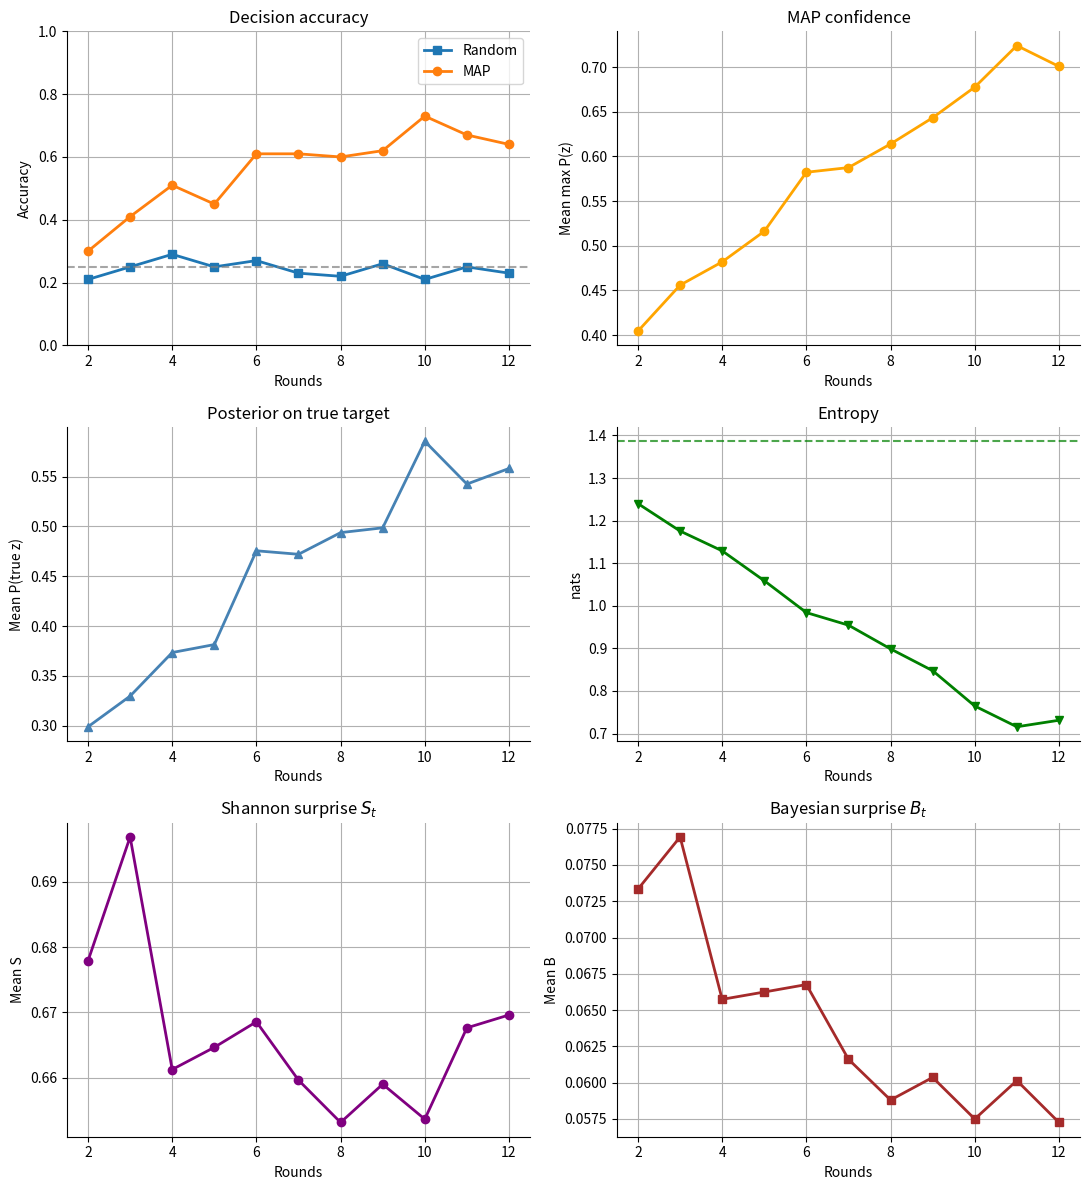

Source code (Python):
# %%
import numpy as np, matplotlib.pyplot as plt

# ----- hyper-parameters ----------------------------------------------------
K, P_T, P_F = 4, 0.9, 0.5           # locations, hit-rate, false-alarm
N_TRIALS, ROUNDS = 100, np.arange(2, 13)
rng = np.random.default_rng(42)


class TemporalReasoningEnvironment:
    def __init__(self, k, p_t, p_f, rng):
        self.k, self.p_t, self.p_f, self.rng = k, p_t, p_f, rng

    def start_trial(self):
        return self.rng.integers(self.k)

    def sample_round(self, true_z):
        cue = self.rng.integers(self.k)
        p1  = self.p_t if cue == true_z else self.p_f
        colour = int(self.rng.random() < p1)
        return cue, colour


class BayesAgent:
    """Exact Bayesian updater in probability space; returns surprise metrics."""
    def __init__(self, k, p_t, p_f):
        self.k, self.p_t, self.p_f = k, p_t, p_f
        self.posterior = np.full(k, 1.0 / k)

    def update(self, cue, colour):
        prior = self.posterior.copy()
        like  = np.where(np.arange(self.k) == cue,
                         self.p_t if colour else 1 - self.p_t,
                         self.p_f if colour else 1 - self.p_f)
        denom = np.dot(like, prior)                     # predictive prob
        self.posterior = like * prior / denom           # Bayes rule
        S = -np.log(denom)                              # Shannon surprise
        B = np.sum(self.posterior * np.log((self.posterior + 1e-12)
                                           / (prior + 1e-12)))  # KL surprise
        return S, B

    @property
    def entropy(self):
        p = np.clip(self.posterior, 1e-12, 1)
        return -np.sum(p * np.log(p))


class RandomPolicyAgent:
    def __init__(self, k, rng): self.k, self.rng = k, rng
    def get_decision(self, _): return self.rng.integers(self.k)
    def is_correct(self, d, z): return int(d == z)


class MAPAgent:
    def __init__(self, k): self.k = k
    def get_decision(self, post): return int(np.argmax(post))
    def is_correct(self, d, z):    return int(d == z)
    def get_map_prob(self, post):  return float(np.max(post))


env = TemporalReasoningEnvironment(K, P_T, P_F, rng)

acc_rand, acc_map, conf_map = [], [], []
p_true, ent, s_sur, b_sur  = [], [], [], []

for n in ROUNDS:
    r_ok, m_ok, m_p  = [], [], []
    p_tt, h_vals, s_vals, b_vals = [], [], [], []

    for _ in range(N_TRIALS):
        true_z = env.start_trial()
        learner = BayesAgent(K, P_T, P_F)
        r_pol   = RandomPolicyAgent(K, rng)
        m_pol   = MAPAgent(K)

        for _ in range(n):
            cue, col = env.sample_round(true_z)
            S, B     = learner.update(cue, col)
            s_vals.append(S); b_vals.append(B)

        post = learner.posterior
        r_dec = r_pol.get_decision(post)
        m_dec = m_pol.get_decision(post)

        r_ok.append(r_pol.is_correct(r_dec, true_z))
        m_ok.append(m_pol.is_correct(m_dec, true_z))
        m_p.append(m_pol.get_map_prob(post))

        p_tt.append(post[true_z])
        h_vals.append(learner.entropy)

    acc_rand.append(np.mean(r_ok))
    acc_map.append(np.mean(m_ok))
    conf_map.append(np.mean(m_p))
    p_true.append(np.mean(p_tt))
    ent.append(np.mean(h_vals))
    s_sur.append(np.mean(s_vals))
    b_sur.append(np.mean(b_vals))


# ----- plotting ------------------------------------------------------------
fig, ax = plt.subplots(3, 2, figsize=(11, 12))

ax[0, 0].plot(ROUNDS, acc_rand, "s-",  lw=2, label="Random")
ax[0, 0].plot(ROUNDS, acc_map,  "o-",  lw=2, label="MAP")
ax[0, 0].axhline(1 / K, ls="--", color="gray", alpha=.7)
ax[0, 0].set(title="Decision accuracy", xlabel="Rounds", ylabel="Accuracy")
ax[0, 0].legend(); ax[0, 0].set_ylim(0, 1)

ax[0, 1].plot(ROUNDS, conf_map, "o-", lw=2, color="orange")
ax[0, 1].set(title="MAP confidence", xlabel="Rounds", ylabel="Mean max P(z)")

ax[1, 0].plot(ROUNDS, p_true, "^-", lw=2, color="steelblue")
ax[1, 0].set(title="Posterior on true target", xlabel="Rounds", ylabel="Mean P(true z)")

ax[1, 1].plot(ROUNDS, ent, "v-", lw=2, color="green")
ax[1, 1].axhline(np.log(K), ls="--", color="green", alpha=.7)
ax[1, 1].set(title="Entropy", xlabel="Rounds", ylabel="nats")

ax[2, 0].plot(ROUNDS, s_sur, "o-", lw=2, color="purple")
ax[2, 0].set(title="Shannon surprise $S_t$", xlabel="Rounds", ylabel="Mean S")

ax[2, 1].plot(ROUNDS, b_sur, "s-", lw=2, color="brown")
ax[2, 1].set(title="Bayesian surprise $B_t$", xlabel="Rounds", ylabel="Mean B")

for a in ax.ravel():
    a.grid(True); a.spines['top'].set_visible(False); a.spines['right'].set_visible(False)
    a.tick_params(labelsize=10)

plt.tight_layout(); plt.show()
# %%
